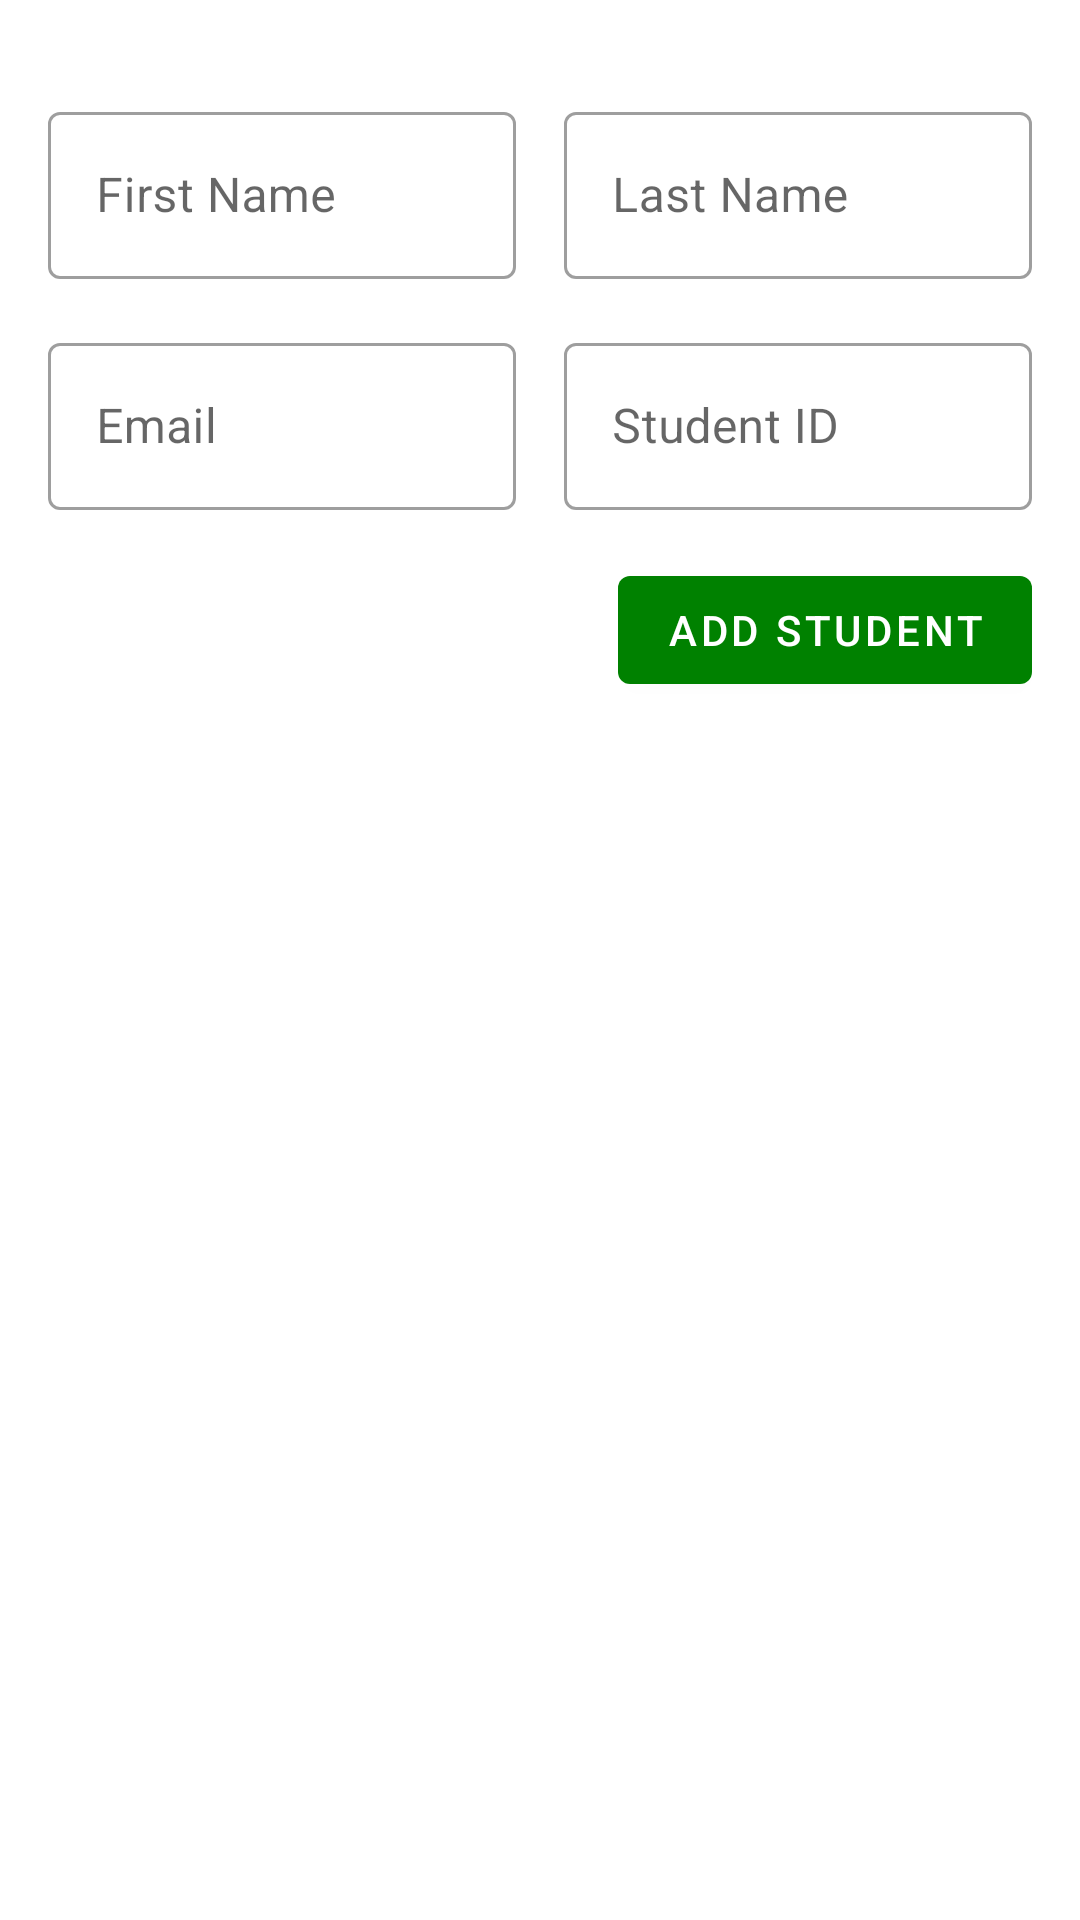

Android layout source for this screen:
<!-- AndroidManifest.xml: application theme Theme.VTS -->
<!-- res/layout/fragment_add_student.xml -->
<?xml version="1.0" encoding="utf-8"?>
<androidx.core.widget.NestedScrollView
    xmlns:android="http://schemas.android.com/apk/res/android"
    xmlns:app="http://schemas.android.com/apk/res-auto"
    xmlns:tools="http://schemas.android.com/tools"
    android:layout_width="match_parent"
    android:layout_height="match_parent"
    tools:context=".fragment.admin.add.AddStudentFragment">

    <androidx.constraintlayout.widget.ConstraintLayout
        android:layout_width="match_parent"
        android:layout_height="match_parent">

        <ProgressBar
            android:id="@+id/progress_horizontal"
            style="?android:attr/progressBarStyleHorizontal"
            android:layout_width="match_parent"
            android:layout_height="wrap_content"
            android:indeterminate="true"
            android:visibility="gone"
            app:layout_constraintEnd_toEndOf="parent"
            app:layout_constraintStart_toStartOf="parent"
            app:layout_constraintTop_toTopOf="parent" />

        <com.google.android.material.textfield.TextInputLayout
            android:id="@+id/first_name_input_layout"
            style="@style/Widget.MaterialComponents.TextInputLayout.OutlinedBox"
            android:layout_width="0dp"
            android:layout_height="wrap_content"
            android:layout_marginStart="16dp"
            android:layout_marginTop="32dp"
            android:layout_marginEnd="8dp"
            android:hint="@string/text_field_label_first_name"
            app:layout_constraintEnd_toStartOf="@+id/last_name_input_layout"
            app:layout_constraintHorizontal_bias="0.5"
            app:layout_constraintStart_toStartOf="parent"
            app:layout_constraintTop_toTopOf="parent">

            <com.google.android.material.textfield.TextInputEditText
                android:id="@+id/first_name_edit_text"
                android:layout_width="match_parent"
                android:layout_height="wrap_content"
                android:inputType="textPersonName"
                android:nextFocusDown="@id/last_name_edit_text"
                android:singleLine="true" />

        </com.google.android.material.textfield.TextInputLayout>

        <com.google.android.material.textfield.TextInputLayout
            android:id="@+id/last_name_input_layout"
            style="@style/Widget.MaterialComponents.TextInputLayout.OutlinedBox"
            android:layout_width="0dp"
            android:layout_height="wrap_content"
            android:layout_marginStart="8dp"
            android:layout_marginTop="32dp"
            android:layout_marginEnd="16dp"
            android:hint="@string/text_field_label_last_name"
            app:layout_constraintEnd_toEndOf="parent"
            app:layout_constraintHorizontal_bias="0.5"
            app:layout_constraintStart_toEndOf="@+id/first_name_input_layout"
            app:layout_constraintTop_toTopOf="parent">

            <com.google.android.material.textfield.TextInputEditText
                android:id="@+id/last_name_edit_text"
                android:layout_width="match_parent"
                android:layout_height="wrap_content"
                android:inputType="textPersonName"
                android:nextFocusDown="@id/email_edit_text"
                android:singleLine="true" />

        </com.google.android.material.textfield.TextInputLayout>

        <com.google.android.material.textfield.TextInputLayout
            android:id="@+id/email_text_input_layout"
            style="@style/Widget.MaterialComponents.TextInputLayout.OutlinedBox"
            android:layout_width="0dp"
            android:layout_height="wrap_content"
            android:layout_marginStart="16dp"
            android:layout_marginTop="16dp"
            android:layout_marginEnd="8dp"
            android:hint="@string/text_field_label_email"
            app:layout_constraintEnd_toStartOf="@+id/student_id_text_input_layout"
            app:layout_constraintHorizontal_bias="0.5"
            app:layout_constraintStart_toStartOf="parent"
            app:layout_constraintTop_toBottomOf="@+id/last_name_input_layout">

            <com.google.android.material.textfield.TextInputEditText
                android:id="@+id/email_edit_text"
                android:layout_width="match_parent"
                android:layout_height="wrap_content"
                android:inputType="textEmailAddress"
                android:nextFocusDown="@id/student_id_edit_text"
                android:singleLine="true" />

        </com.google.android.material.textfield.TextInputLayout>

        <com.google.android.material.textfield.TextInputLayout
            android:id="@+id/student_id_text_input_layout"
            style="@style/Widget.MaterialComponents.TextInputLayout.OutlinedBox"
            android:layout_width="0dp"
            android:layout_height="wrap_content"
            android:layout_marginStart="8dp"
            android:layout_marginTop="16dp"
            android:layout_marginEnd="16dp"
            android:hint="@string/text_field_label_student_id"
            app:layout_constraintEnd_toEndOf="parent"
            app:layout_constraintHorizontal_bias="0.5"
            app:layout_constraintStart_toEndOf="@+id/email_text_input_layout"
            app:layout_constraintTop_toBottomOf="@+id/last_name_input_layout">

            <com.google.android.material.textfield.TextInputEditText
                android:id="@+id/student_id_edit_text"
                android:layout_width="match_parent"
                android:layout_height="wrap_content"
                android:inputType="number"
                android:nextFocusDown="@id/password_edit_text"
                android:singleLine="true" />

        </com.google.android.material.textfield.TextInputLayout>

        <com.google.android.material.button.MaterialButton
            android:id="@+id/create_account_button"
            android:layout_width="wrap_content"
            android:layout_height="wrap_content"
            android:layout_marginTop="16dp"
            android:layout_marginEnd="16dp"
            android:text="@string/button_add_student"
            app:layout_constraintEnd_toEndOf="parent"
            app:layout_constraintTop_toBottomOf="@+id/student_id_text_input_layout" />

    </androidx.constraintlayout.widget.ConstraintLayout>
</androidx.core.widget.NestedScrollView>
<!-- resources referenced by this layout -->
<resources>
  <string name="button_add_student">Add student</string>
  <string name="text_field_label_email">Email</string>
  <string name="text_field_label_first_name">First Name</string>
  <string name="text_field_label_last_name">Last Name</string>
  <string name="text_field_label_student_id">Student ID</string>
  <style name="Theme.VTS" parent="Theme.MaterialComponents.Light.DarkActionBar">
          <item name="colorPrimary">@color/primary</item>
          <item name="colorPrimaryVariant">@color/primary</item>
          <item name="colorOnPrimary">@color/white</item>
          <item name="colorSecondary">@color/primary</item>
          <item name="colorSecondaryVariant">@color/primary</item>
          <item name="colorOnSecondary">@color/white</item>
          <item name="android:statusBarColor">@android:color/darker_gray</item>
          <item name="android:navigationBarColor">@color/highEmphasis</item>
      </style>
  <color name="primary">#008100</color>
  <color name="white">#FFFFFFFF</color>
  <color name="highEmphasis">#DE000000</color>
</resources>
